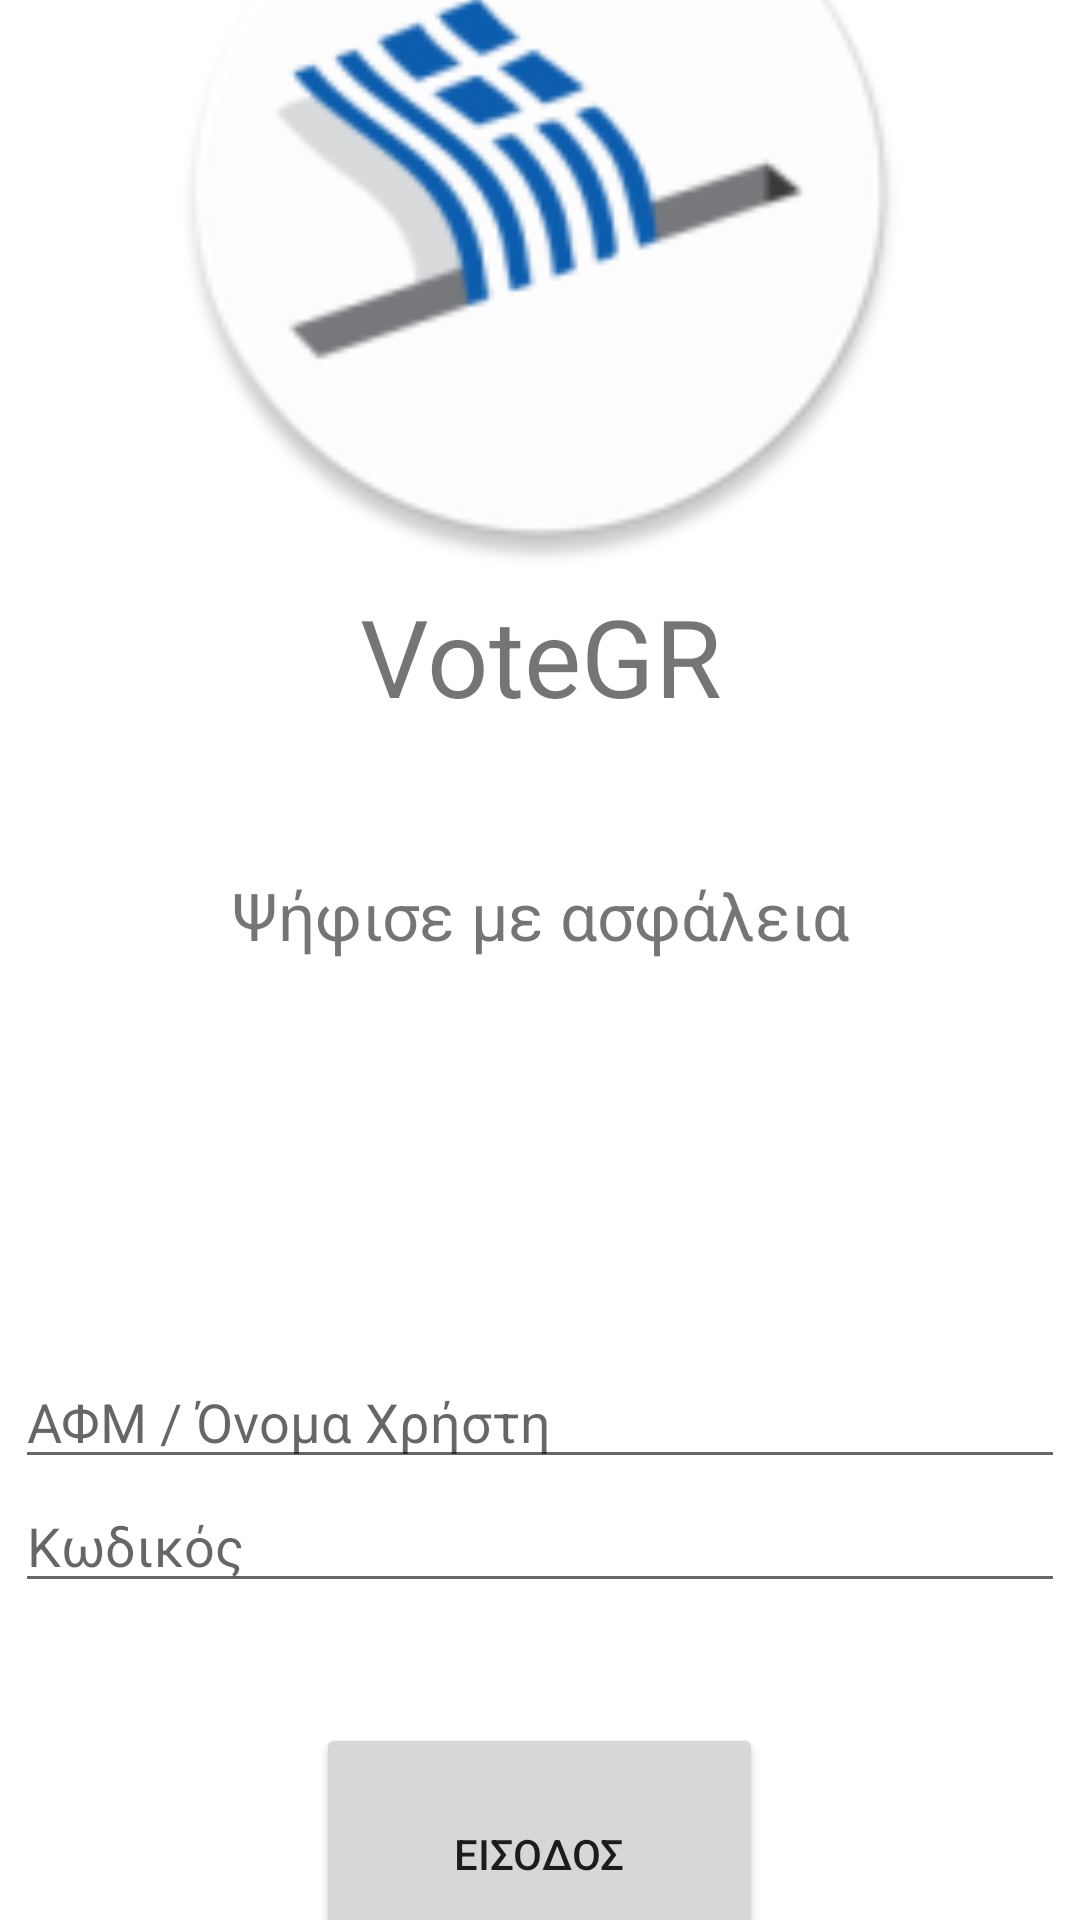

Write the Android layout XML for this screen, with the resource values it uses.
<!-- AndroidManifest.xml: application theme Theme.VoteGR -->
<!-- res/layout/select_mode.xml -->
<?xml version="1.0" encoding="utf-8"?>
<androidx.constraintlayout.widget.ConstraintLayout
    xmlns:android="http://schemas.android.com/apk/res/android"
    xmlns:app="http://schemas.android.com/apk/res-auto"
    xmlns:tools="http://schemas.android.com/tools"
    android:layout_width="match_parent"
    android:layout_height="match_parent"
    tools:context=".ui.select.SelectFragment" >

    <LinearLayout
        android:layout_width="match_parent"
        android:layout_height="match_parent"
        android:gravity="center_horizontal|center_vertical"
        android:orientation="vertical">

        <ImageView
            android:id="@+id/imageView2"
            android:layout_width="250dp"
            android:layout_height="250dp"
            android:gravity="center_horizontal"
            android:src="@mipmap/ic_launcher" />

        <TextView
            android:layout_width="216dp"
            android:layout_height="60dp"
            android:layout_marginBottom="10dp"
            android:gravity="center_horizontal|center_vertical"
            android:text="VoteGR"
            android:textSize="36sp" />

        <TextView
            android:layout_width="350dp"
            android:layout_height="93dp"
            android:layout_marginBottom="100dp"
            android:gravity="center_horizontal|center_vertical"
            android:text="Ψήφισε με ασφάλεια"
            android:textSize="22sp" />

        <EditText
            android:id="@+id/user_detail"
            android:layout_width="350dp"
            android:layout_height="wrap_content"
            android:ems="10"
            android:inputType="textPersonName"
            android:hint="ΑΦΜ / Όνομα Χρήστη" />

        <EditText
            android:id="@+id/password"
            android:layout_width="350dp"
            android:layout_height="wrap_content"
            android:ems="10"
            android:inputType="textPassword"
            android:hint="Κωδικός" />


            <Button
                android:id="@+id/button"
                android:layout_width="149dp"
                android:layout_height="87dp"
                android:layout_marginBottom="40dp"
                android:layout_marginTop="40dp"
                android:text="ΕΙΣΟΔΟΣ" />

    </LinearLayout>

</androidx.constraintlayout.widget.ConstraintLayout>
<!-- resources referenced by this layout -->
<resources>
  <!-- mipmap ic_launcher: png bitmap (mipmap-hdpi, 4482 bytes) -->
  <style name="Theme.VoteGR" parent="Theme.MaterialComponents.DayNight.DarkActionBar">
          
          <item name="colorPrimary">@color/blue_500</item>
          <item name="colorPrimaryVariant">@color/blue_700</item>
          <item name="colorOnPrimary">@color/white</item>
          
          <item name="colorSecondary">@color/teal_200</item>
          <item name="colorSecondaryVariant">@color/teal_700</item>
          <item name="colorOnSecondary">@color/black</item>
          
          <item name="android:statusBarColor" tools:targetApi="l">?attr/colorPrimaryVariant</item>
          
      </style>
  <color name="blue_500">#003CEE</color>
  <color name="blue_700">#005FB3</color>
  <color name="white">#FFFFFFFF</color>
  <color name="teal_200">#FF03DAC5</color>
  <color name="teal_700">#FF018786</color>
  <color name="black">#FF000000</color>
</resources>
